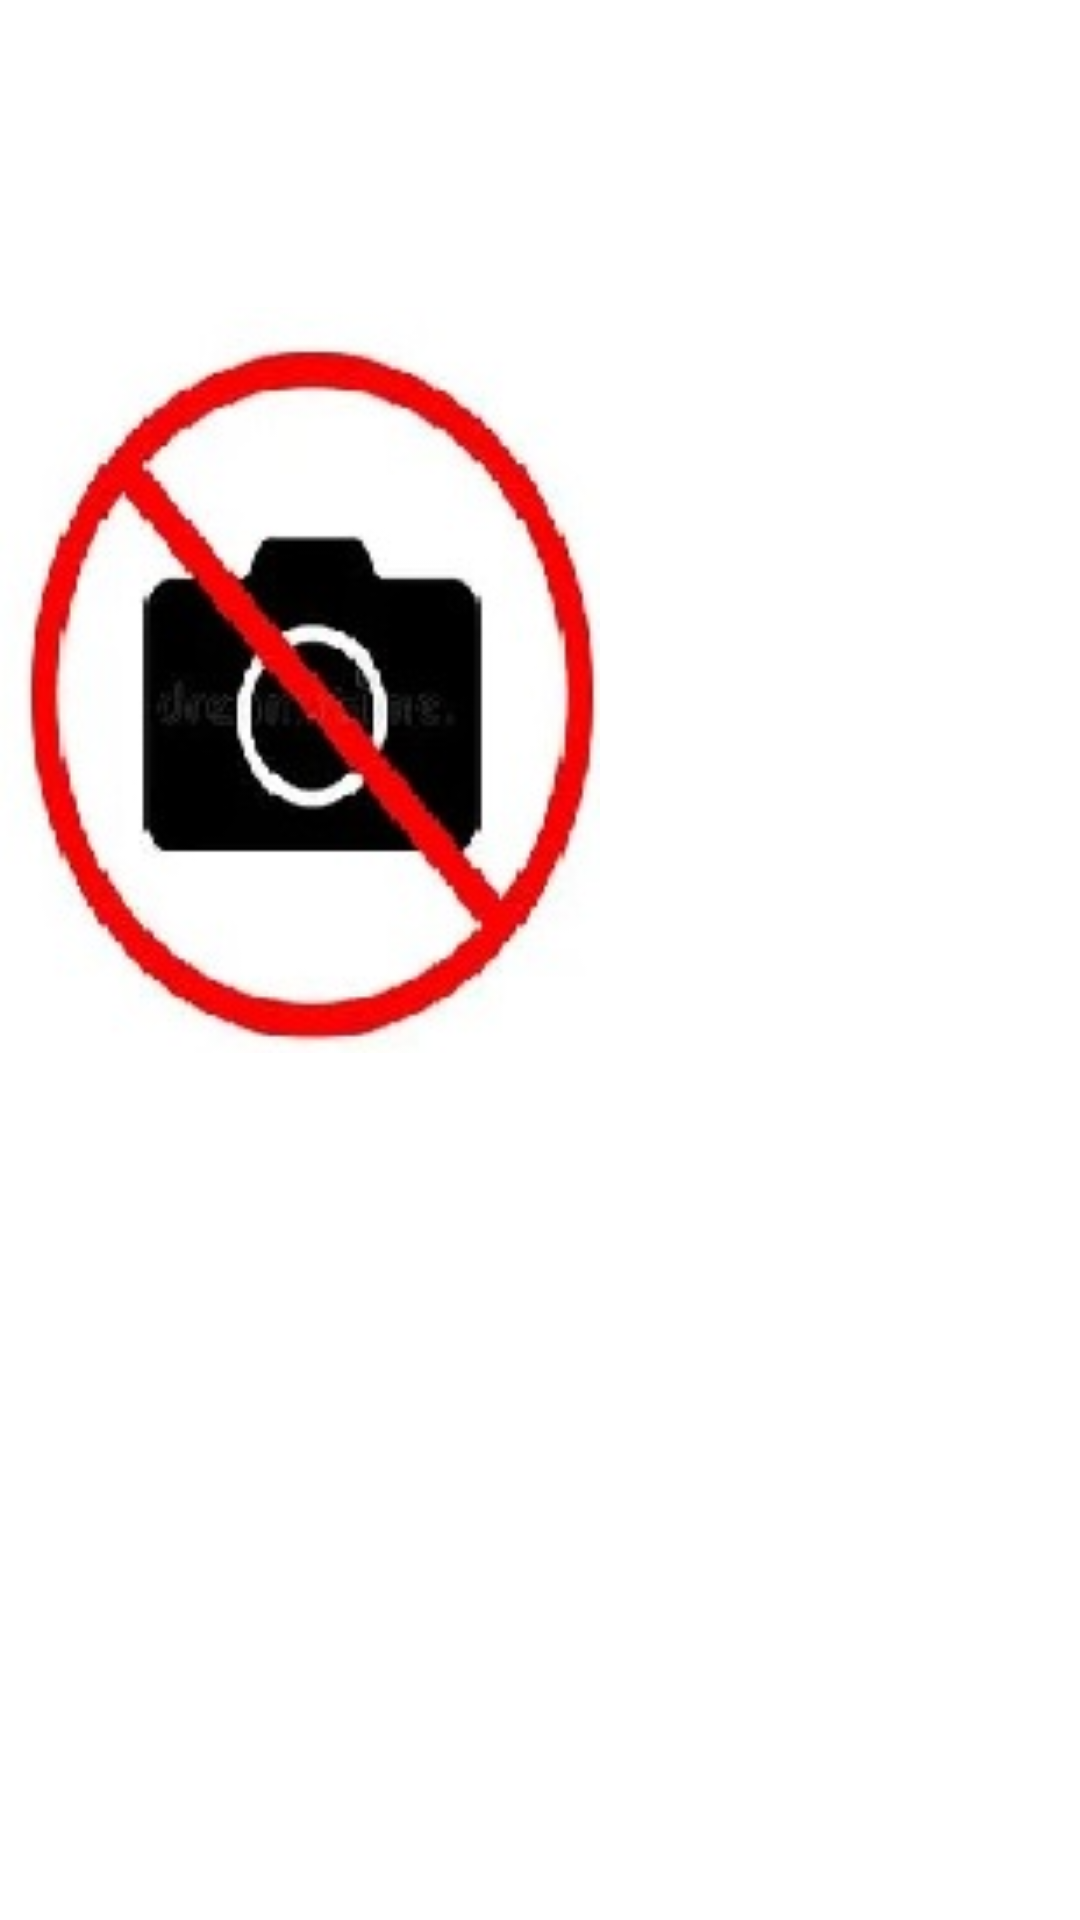

The Android layout XML behind this screen, and the referenced resources:
<!-- AndroidManifest.xml: application theme Theme.SearchMovies -->
<!-- res/layout/fragment_detail.xml -->
<?xml version="1.0" encoding="utf-8"?>
<ScrollView xmlns:android="http://schemas.android.com/apk/res/android"
    xmlns:app="http://schemas.android.com/apk/res-auto"
    xmlns:tools="http://schemas.android.com/tools"
    android:layout_width="match_parent"
    android:layout_height="wrap_content">

    <FrameLayout
        android:layout_width="match_parent"
        android:layout_height="wrap_content">

        <androidx.constraintlayout.widget.ConstraintLayout
            android:id="@+id/mainView"
            android:layout_width="match_parent"
            android:layout_height="match_parent">

            <TextView
                android:id="@+id/movieName"
                android:layout_width="wrap_content"
                android:layout_height="wrap_content"
                android:layout_marginTop="@dimen/title_margin_top"
                android:textSize="@dimen/name_text_size"
                android:textStyle="bold"
                app:layout_constraintEnd_toEndOf="parent"
                app:layout_constraintStart_toStartOf="parent"
                app:layout_constraintTop_toTopOf="parent"
                tools:text="@string/title_name_test" />

            <LinearLayout
                android:id="@+id/centralLinearLayout"
                android:layout_width="match_parent"
                android:layout_height="wrap_content"
                android:layout_marginTop="@dimen/detail_margin_top"
                android:orientation="horizontal"
                app:layout_constraintEnd_toEndOf="parent"
                app:layout_constraintStart_toStartOf="parent"
                app:layout_constraintTop_toBottomOf="@+id/movieName">

                <androidx.appcompat.widget.AppCompatImageView
                    android:id="@+id/posterMovie"
                    android:layout_width="200dp"
                    android:layout_height="300dp"
                    android:src="@drawable/not_poster2" />

                <LinearLayout
                    android:layout_width="match_parent"
                    android:layout_height="wrap_content"
                    android:layout_marginLeft="5dp"
                    android:layout_marginTop="@dimen/detail_layout_margin_top"
                    android:orientation="vertical">

                    <TextView
                        android:id="@+id/genreTextView"
                        style="@style/detail_text_view"
                        tools:text="драма" />

                    <TextView
                        android:id="@+id/popularityTextView"
                        style="@style/detail_text_view"
                        tools:text="9.1" />

                    <TextView
                        android:id="@+id/timeTextView"
                        style="@style/detail_text_view"
                        tools:text="142 мин." />
                </LinearLayout>
            </LinearLayout>

            <TextView
                android:id="@+id/titleMovieTextView"
                android:layout_width="wrap_content"
                android:layout_height="wrap_content"
                android:layout_marginTop="15dp"
                android:textSize="@dimen/detail_text_size"
                app:layout_constraintEnd_toEndOf="parent"
                app:layout_constraintStart_toStartOf="parent"
                app:layout_constraintTop_toBottomOf="@id/centralLinearLayout"
                tools:text="@string/title_name_test" />
        </androidx.constraintlayout.widget.ConstraintLayout>

        <FrameLayout
            android:id="@+id/loadingLayout"
            android:layout_width="match_parent"
            android:layout_height="match_parent"
            android:visibility="gone"
            tools:visibility="visible">

            <ProgressBar
                style="?android:attr/progressBarStyleLarge"
                android:layout_width="wrap_content"
                android:layout_height="wrap_content"
                android:layout_gravity="center" />
        </FrameLayout>
    </FrameLayout>
</ScrollView>
<!-- resources referenced by this layout -->
<resources>
  <dimen name="detail_layout_margin_top">10dp</dimen>
  <dimen name="detail_margin_top">10dp</dimen>
  <dimen name="detail_text_size">18sp</dimen>
  <dimen name="name_text_size">35sp</dimen>
  <dimen name="title_margin_top">20dp</dimen>
  <!-- drawable not_poster2: jpg bitmap (drawable, 14944 bytes) -->
  <string name="title_name_test">Побег из Шоушенка</string>
  <style name="detail_text_view">
          <item name="android:layout_width">wrap_content</item>
          <item name="android:layout_height">wrap_content</item>
          <item name="android:layout_marginTop">@dimen/detail_margin_top</item>
          <item name="android:layout_marginLeft">@dimen/detail_margin_left</item>
          <item name="android:textSize">@dimen/detail_text_size</item>
          <item name="android:textStyle">bold</item>
      </style>
  <style name="Theme.SearchMovies" parent="Theme.MaterialComponents.DayNight.DarkActionBar">
          
          <item name="colorPrimary">@color/purple_500</item>
          <item name="colorPrimaryVariant">@color/purple_700</item>
          <item name="colorOnPrimary">@color/white</item>
          
          <item name="colorSecondary">@color/teal_200</item>
          <item name="colorSecondaryVariant">@color/teal_700</item>
          <item name="colorOnSecondary">@color/black</item>
          
          <item name="android:statusBarColor" tools:targetApi="l">?attr/colorPrimaryVariant</item>
          
      </style>
  <dimen name="detail_margin_left">5dp</dimen>
  <color name="purple_500">#FF6200EE</color>
  <color name="purple_700">#FF3700B3</color>
  <color name="white">#FFFFFFFF</color>
  <color name="teal_200">#FF03DAC5</color>
  <color name="teal_700">#FF018786</color>
  <color name="black">#FF000000</color>
</resources>
